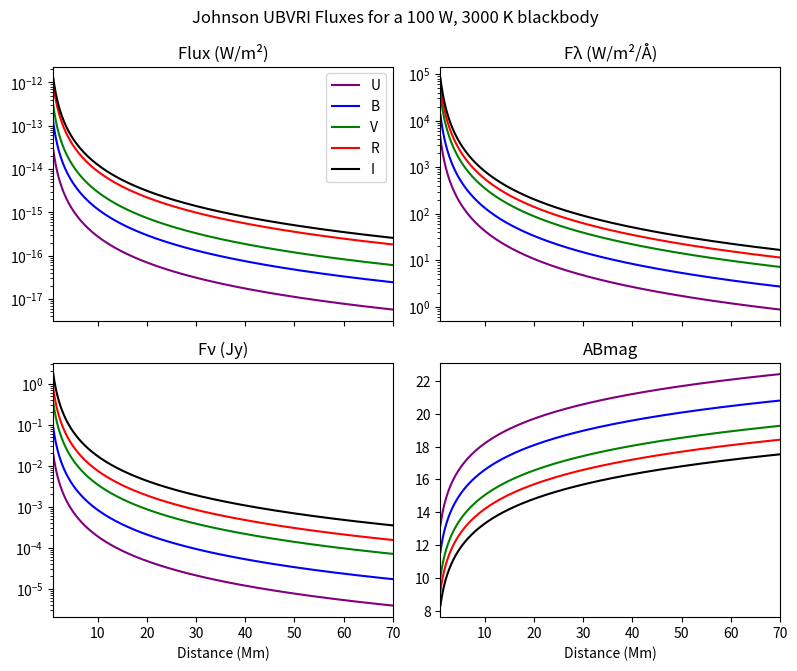
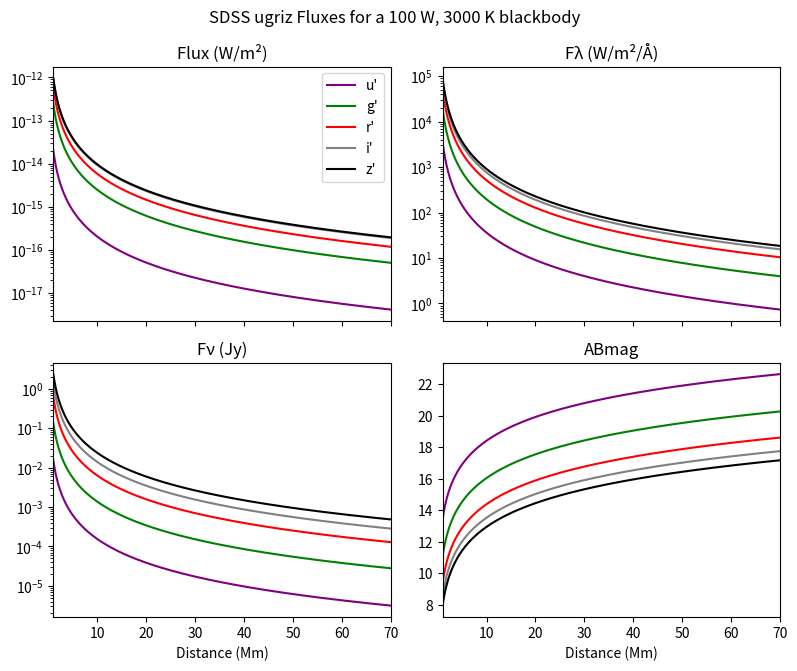
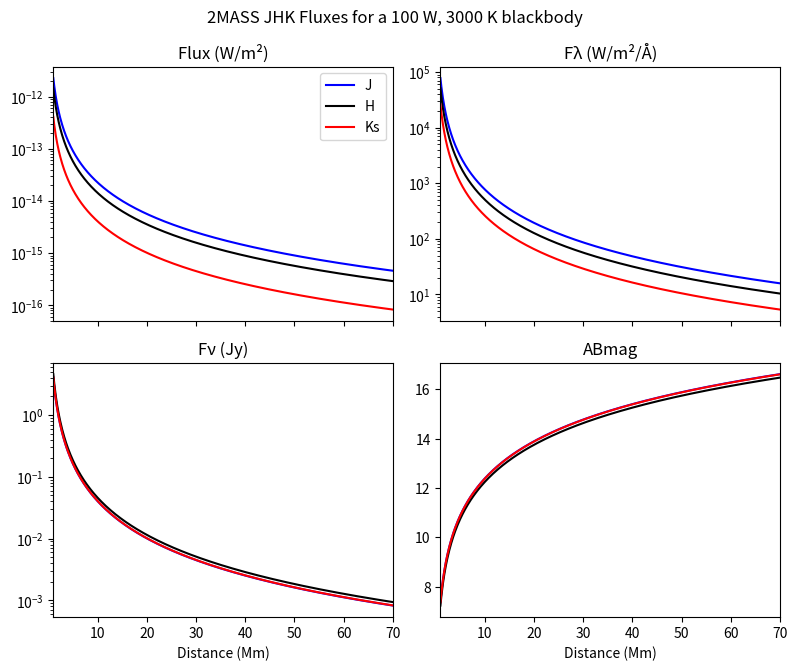

These charts were generated, in order, by the following Python code:
import numpy as np
from matplotlib import pyplot as plt

Teff = 3000 # K
k = 1.380649e-23 # J/K, per CODATA 2018
h = 6.62607015e-34 #J*s, per CODATA 2018
c = 299792458 # m/s, has been the defined value since like 1981
σ = 5.67037442e-08 # W/m², per CODATA 2018
f0 = 3630.78 # Jy for V == 0. Derived from S(Jy) = 1e23 * 10**-(AB+48.6)/2.5 = 10**(3.56-AB/2.5) = 10**((8.9-AB)/2.5). Not used directly, but is listed for comparison purposes. Sources: Oke&Gunn 1983, Fukugita et al 1996. This may implicitly be making Vega magnitude 0 in V, rather than eg: 0.03.

wattage = 100 #emitter net output in watts
area = wattage/(σ*Teff**4) # area in m² of our 100 W emitter
distance_close = np.linspace(1000e3,70000e3,691) # 1000 to 70,000 km in 100 km steps
distance_far = np.linspace(1.3e9,1.7e9,41) # 1.3 million to 1.7 million km in 10,000 km steps

def planck(λ,T):
	B = (2*h*c**2/λ**5) / (np.exp(h*c/(λ*k*T)-1))
	return B

def bandwidth(λeff,Δλ):
	Δν = c*Δλ/(λeff**2-Δλ**2/4)
	return Δν

# λeff and Δλ in Å for both Johnson-Cousins UBVRI and SDSS ugriz, as given by Bessel 2005's article in the Annual Review of Astronomy and Astrophysics
# name	λeff	Δλ
#	U	3663	650
#	B	4361	890
#	V	5448	840
#	R	6407	1580
#	I	7980	1540
#	u'	3596	570
#	g'	4639	1280
#	r'	6122	1150
#	i'	7439	1230
#	z'	8896	1070

Johnson = [["U",1e-10*3663,1e-10*650],["B",1e-10*4361,1e-10*890],["V",1e-10*5448,1e-10*840],["R",1e-10*6407,1e-10*1580],["I",1e-10*7980,1e-10*1540]]
SDSS = [["u'",1e-10*3596,1e-10*570],["g'",1e-10*4639,1e-10*1280],["r'",1e-10*6122,1e-10*1150],["i'",1e-10*7439,1e-10*1230],["z'",1e-10*8896,1e-10*1070]]

#λmin and λmax for 50% transmission in 2MASS. Taken from https://old.ipac.caltech.edu/2mass/releases/allsky/doc/sec3_1b.html
#  band	optics and camera	system + atmosphere
#  J	1.11 - 1.40 um 	1.12 - 1.36* um
#  H	1.51 - 1.79 um 	1.51 - 1.78 um
#  Ks	2.00 - 2.31 um 	2.02 - 2.30 um 

twoMASS = [["J",1e-6*1.255,1e-6*0.29],["H",1e-6*1.65,1e-6*0.28],["Ks",1e-6*2.155,1e-6*0.155]]

fig, ax = plt.subplots(2, 2, sharex=True, sharey=False)
fig.suptitle("Johnson UBVRI Fluxes for a "+str(wattage)+" W, "+str(Teff)+" K blackbody")
ax[0,0].set_prop_cycle(color=['purple', 'blue', 'green', 'red', 'black'])
ax[0,1].set_prop_cycle(color=['purple', 'blue', 'green', 'red', 'black'])
ax[1,0].set_prop_cycle(color=['purple', 'blue', 'green', 'red', 'black'])
ax[1,1].set_prop_cycle(color=['purple', 'blue', 'green', 'red', 'black'])
for band in Johnson:
	name,λeff,Δλ = band
	Δν = bandwidth(λeff,Δλ)
	xs = np.linspace(λeff-Δλ,λeff+Δλ,1000)
	ys = [planck(x,Teff) for x in xs]
	power = np.trapz(ys,xs)
	luminosity = power*area
	flux = [luminosity/(4*np.pi*d**2) for d in distance_close]
	fλ = [f/Δλ *1e10 for f in flux] # so units are W/m²/Å
	Jy = [f/Δν * 1e26 for f in flux] # 1 Jy = 1e-26 W/m²/Hz
	ABmag = [8.9-2.5*np.log10(J) for J in Jy]
	ax[0,0].plot(distance_close*1e-6, flux, label=name)
	ax[0,0].set_title("Flux (W/m²)")
	ax[0,1].plot(distance_close*1e-6, fλ, label=name)
	ax[0,1].set_title("Fλ (W/m²/Å)")
	ax[1,0].plot(distance_close*1e-6, Jy, label=name)
	ax[1,0].set_title("Fν (Jy)")
	ax[1,1].plot(distance_close*1e-6, ABmag, label=name)
	ax[1,1].set_title("ABmag")
ax[0,0].legend()
ax[0,0].set_xlim(min(distance_close)*1e-6,max(distance_close)*1e-6)
ax[1,0].set_xlabel("Distance (Mm)")
ax[1,1].set_xlabel("Distance (Mm)")
ax[0,0].set_yscale("log")
ax[0,1].set_yscale("log")
ax[1,0].set_yscale("log")
fig.set_size_inches(8, 6.8)
fig.tight_layout()
#fig.savefig("Filters_Johnson_close.png", dpi=100)

fig, bx = plt.subplots(2, 2, sharex=True, sharey=False)
fig.suptitle("SDSS ugriz Fluxes for a "+str(wattage)+" W, "+str(Teff)+" K blackbody")
bx[0,0].set_prop_cycle(color=['purple', 'green', 'red', 'gray', 'black'])
bx[0,1].set_prop_cycle(color=['purple', 'green', 'red', 'gray', 'black'])
bx[1,0].set_prop_cycle(color=['purple', 'green', 'red', 'gray', 'black'])
bx[1,1].set_prop_cycle(color=['purple', 'green', 'red', 'gray', 'black'])
for band in SDSS:
	name,λeff,Δλ = band
	Δν = bandwidth(λeff,Δλ)
	xs = np.linspace(λeff-Δλ,λeff+Δλ,1000)
	ys = [planck(x,Teff) for x in xs]
	power = np.trapz(ys,xs)
	luminosity = power*area
	flux = [luminosity/(4*np.pi*d**2) for d in distance_close]
	fλ = [f/Δλ *1e10 for f in flux] # so units are W/m²/Å
	Jy = [f/Δν * 1e26 for f in flux] # 1 Jy = 1e-26 W/m²/Hz
	ABmag = [8.9-2.5*np.log10(J) for J in Jy]
	bx[0,0].plot(distance_close*1e-6, flux, label=name)
	bx[0,0].set_title("Flux (W/m²)")
	bx[0,1].plot(distance_close*1e-6, fλ, label=name)
	bx[0,1].set_title("Fλ (W/m²/Å)")
	bx[1,0].plot(distance_close*1e-6, Jy, label=name)
	bx[1,0].set_title("Fν (Jy)")
	bx[1,1].plot(distance_close*1e-6, ABmag, label=name)
	bx[1,1].set_title("ABmag")
bx[0,0].legend()
bx[0,0].set_xlim(min(distance_close)*1e-6,max(distance_close)*1e-6)
bx[1,0].set_xlabel("Distance (Mm)")
bx[1,1].set_xlabel("Distance (Mm)")
bx[0,0].set_yscale("log")
bx[0,1].set_yscale("log")
bx[1,0].set_yscale("log")
fig.set_size_inches(8, 6.8)
fig.tight_layout()
#fig.savefig("Filters_Sloan_close.png", dpi=100)

fig, cx = plt.subplots(2, 2, sharex=True, sharey=False)
fig.suptitle("2MASS JHK Fluxes for a "+str(wattage)+" W, "+str(Teff)+" K blackbody")
cx[0,0].set_prop_cycle(color=['blue', 'black', 'red'])
cx[0,1].set_prop_cycle(color=['blue', 'black', 'red'])
cx[1,0].set_prop_cycle(color=['blue', 'black', 'red'])
cx[1,1].set_prop_cycle(color=['blue', 'black', 'red'])
for band in twoMASS:
	name,λeff,Δλ = band
	Δν = bandwidth(λeff,Δλ)
	xs = np.linspace(λeff-Δλ,λeff+Δλ,1000)
	ys = [planck(x,Teff) for x in xs]
	power = np.trapz(ys,xs)
	luminosity = power*area
	flux = [luminosity/(4*np.pi*d**2) for d in distance_close]
	fλ = [f/Δλ *1e10 for f in flux] # so units are W/m²/Å
	Jy = [f/Δν * 1e26 for f in flux] # 1 Jy = 1e-26 W/m²/Hz
	ABmag = [8.9-2.5*np.log10(J) for J in Jy]
	cx[0,0].plot(distance_close*1e-6, flux, label=name)
	cx[0,0].set_title("Flux (W/m²)")
	cx[0,1].plot(distance_close*1e-6, fλ, label=name)
	cx[0,1].set_title("Fλ (W/m²/Å)")
	cx[1,0].plot(distance_close*1e-6, Jy, label=name)
	cx[1,0].set_title("Fν (Jy)")
	cx[1,1].plot(distance_close*1e-6, ABmag, label=name)
	cx[1,1].set_title("ABmag")
cx[0,0].legend()
cx[0,0].set_xlim(min(distance_close)*1e-6,max(distance_close)*1e-6)
cx[1,0].set_xlabel("Distance (Mm)")
cx[1,1].set_xlabel("Distance (Mm)")
cx[0,0].set_yscale("log")
cx[0,1].set_yscale("log")
cx[1,0].set_yscale("log")
fig.set_size_inches(8, 6.8)
fig.tight_layout()
#fig.savefig("Filters_2MASS_close.png", dpi=100)

plt.show()
